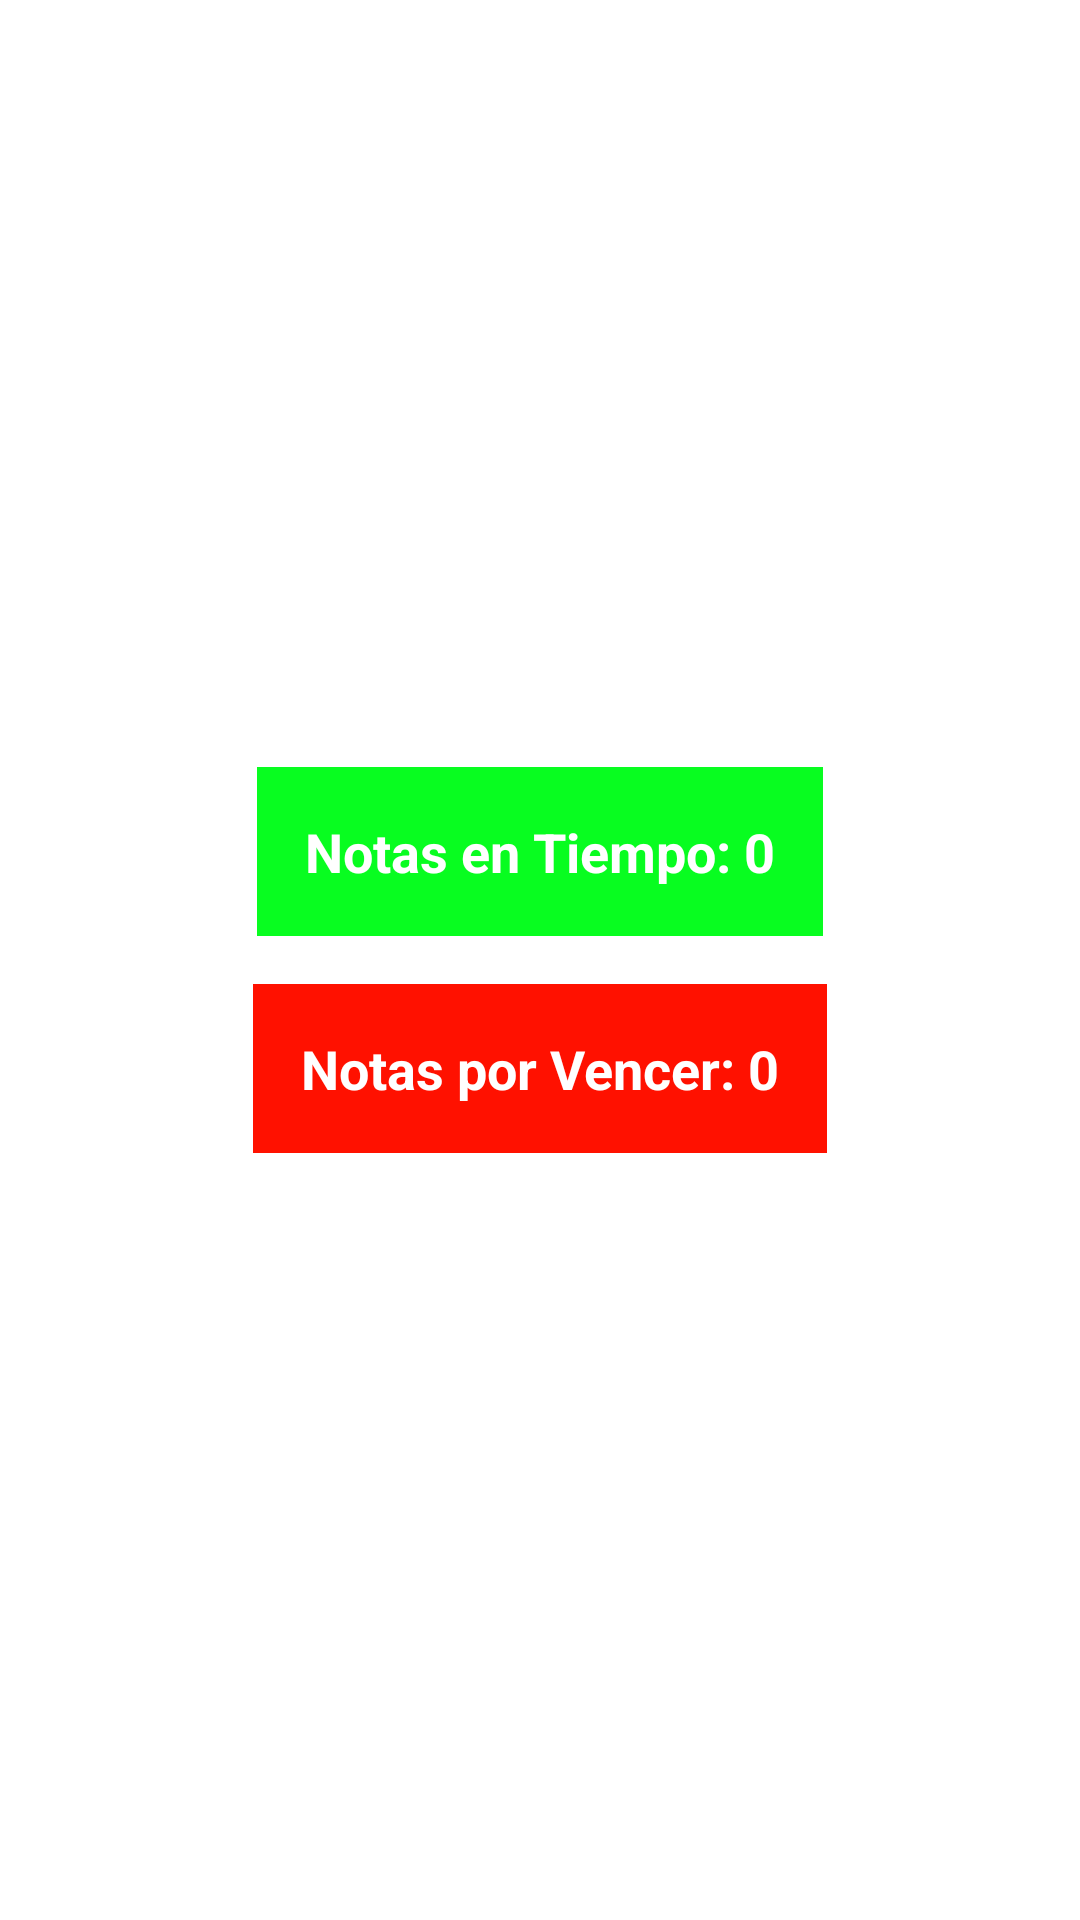

Produce the Android XML layout that renders to this screen, including the resource entries it uses.
<!-- AndroidManifest.xml: application theme Theme.TrabajoPractico3 -->
<!-- res/layout/fragment_home.xml -->
<?xml version="1.0" encoding="utf-8"?>
<LinearLayout xmlns:android="http://schemas.android.com/apk/res/android"
    android:layout_width="match_parent"
    android:layout_height="match_parent"
    android:orientation="vertical"
    android:padding="16dp"
    android:gravity="center">

    
    <LinearLayout
        android:layout_width="wrap_content"
        android:layout_height="wrap_content"
        android:background="@color/green"
        android:padding="16dp"
        android:layout_marginBottom="16dp"
        android:orientation="vertical"
        android:gravity="center">

        <TextView
            android:id="@+id/textNotesInTime"
            android:layout_width="wrap_content"
            android:layout_height="wrap_content"
            android:text="Notas en Tiempo: 0"
            android:textColor="@android:color/white"
            android:textStyle="bold"
            android:textSize="18sp" />
    </LinearLayout>

    <LinearLayout
        android:layout_width="wrap_content"
        android:layout_height="wrap_content"
        android:background="@color/red"
        android:padding="16dp"
        android:orientation="vertical"
        android:gravity="center">

        <TextView
            android:id="@+id/textNotesNearDeadline"
            android:layout_width="wrap_content"
            android:layout_height="wrap_content"
            android:text="Notas por Vencer: 0"
            android:textColor="@android:color/white"
            android:textStyle="bold"
            android:textSize="18sp" />
    </LinearLayout>

</LinearLayout>
<!-- resources referenced by this layout -->
<resources>
  <color name="green">#FF08FD20</color>
  <color name="red">#FF1100</color>
  <style name="Theme.TrabajoPractico3" parent="Theme.MaterialComponents.DayNight.DarkActionBar">
          
          <item name="colorPrimary">@color/purple_200</item>
          <item name="colorPrimaryVariant">@color/purple_700</item>
          <item name="colorOnPrimary">@color/black</item>
          
          <item name="colorSecondary">@color/teal_200</item>
          <item name="colorSecondaryVariant">@color/teal_200</item>
          <item name="colorOnSecondary">@color/black</item>
          
          <item name="android:statusBarColor">?attr/colorPrimaryVariant</item>
          
      </style>
  <color name="purple_200">#FFBB86FC</color>
  <color name="purple_700">#FF3700B3</color>
  <color name="black">#FF000000</color>
  <color name="teal_200">#FF03DAC5</color>
</resources>
